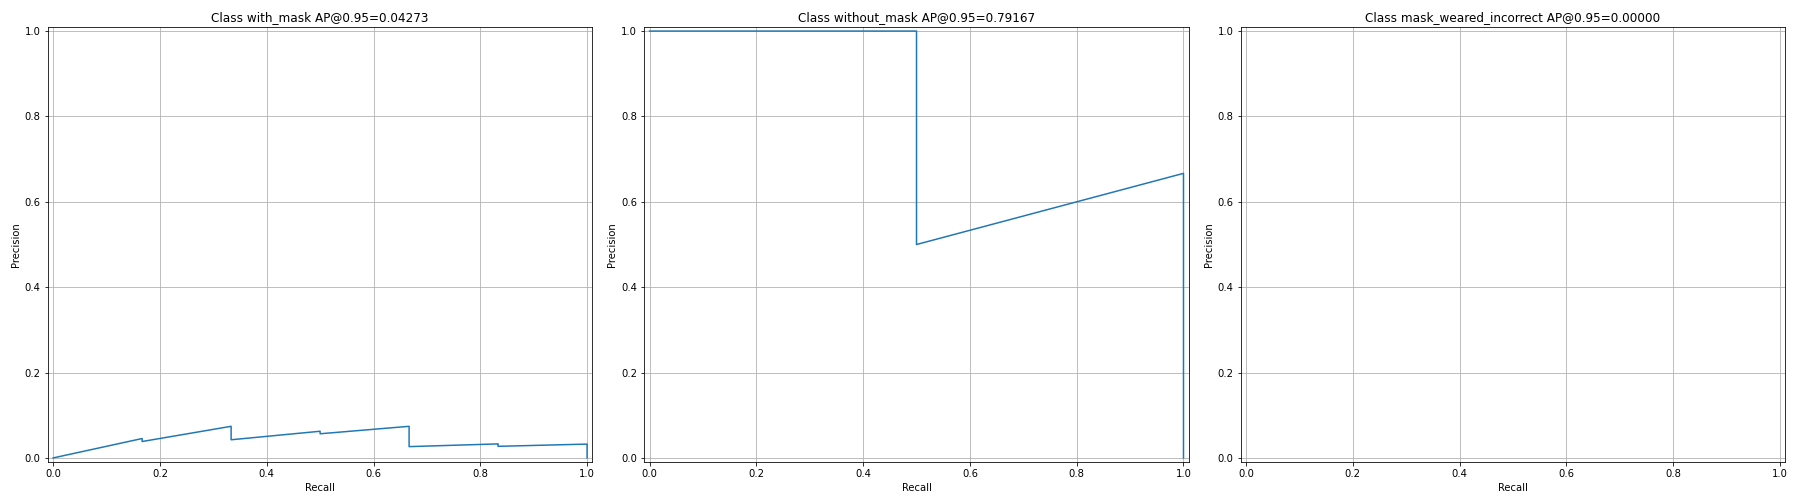

Data behind this chart, as committed beside it:
image_id, real_class, pred_class, iou, score, precision, recall, TP/FP
27, 2, 2, 0.8568, 0.9997, 0.0, 0.0, FP
77, 2, 2, 0.8924, 0.9996, 0.0, 0.0, FP
38, 2, 2, 0.9203, 0.9996, 0.0, 0.0, FP
50, 2, 2, 0.0, 0.9995, 0.0, 0.0, FP
47, 2, 2, 0.9377, 0.9995, 0.0, 0.0, FP
30, 2, 2, 0.8629, 0.9995, 0.0, 0.0, FP
74, 2, 2, 0.8072, 0.9995, 0.0, 0.0, FP
85, 2, 2, 0.8444, 0.9995, 0.0, 0.0, FP
50, 2, 2, 0.9411, 0.9994, 0.0, 0.0, FP
83, 2, 2, 0.8597, 0.9994, 0.0, 0.0, FP
45, 2, 2, 0.8955, 0.9994, 0.0, 0.0, FP
27, 2, 2, 0.8922, 0.9994, 0.0, 0.0, FP
5, 2, 2, 0.7784, 0.9994, 0.0, 0.0, FP
34, 2, 2, 0.8605, 0.9994, 0.0, 0.0, FP
71, 2, 2, 0.9416, 0.9994, 0.0, 0.0, FP
34, 2, 2, 0.8558, 0.9994, 0.0, 0.0, FP
41, 2, 2, 0.9353, 0.9994, 0.0, 0.0, FP
42, 2, 2, 0.887, 0.9994, 0.0, 0.0, FP
68, 2, 2, 0.8824, 0.9994, 0.0, 0.0, FP
64, 2, 2, 0.9244, 0.9994, 0.0, 0.0, FP
54, 2, 2, 0.8781, 0.9994, 0.0, 0.0, FP
4, 2, 2, 0.9567, 0.9993, 0.04545, 0.1667, TP
40, 2, 2, 0.8848, 0.9993, 0.04348, 0.1667, FP
25, 2, 2, 0.8879, 0.9993, 0.04167, 0.1667, FP
34, 2, 2, 0.9429, 0.9993, 0.04, 0.1667, FP
83, 2, 2, 0.8678, 0.9993, 0.03846, 0.1667, FP
72, 2, 2, 0.9572, 0.9993, 0.07407, 0.3333, TP
72, 2, 2, 0.9134, 0.9993, 0.07143, 0.3333, FP
16, 2, 2, 0.8403, 0.9993, 0.06897, 0.3333, FP
25, 2, 2, 0.9037, 0.9993, 0.06667, 0.3333, FP
19, 2, 2, 0.9019, 0.9993, 0.06452, 0.3333, FP
35, 2, 2, 0.9439, 0.9993, 0.0625, 0.3333, FP
26, 2, 2, 0.9066, 0.9993, 0.06061, 0.3333, FP
11, 2, 2, 0.9225, 0.9993, 0.05882, 0.3333, FP
81, 2, 2, 0.9211, 0.9992, 0.05714, 0.3333, FP
55, 2, 2, 0.8536, 0.9992, 0.05556, 0.3333, FP
36, 2, 2, 0.872, 0.9992, 0.05405, 0.3333, FP
25, 2, 2, 0.8722, 0.9992, 0.05263, 0.3333, FP
27, 2, 2, 0.9162, 0.9992, 0.05128, 0.3333, FP
17, 2, 2, 0.8546, 0.9992, 0.05, 0.3333, FP
83, 2, 2, 0.9011, 0.9991, 0.04878, 0.3333, FP
13, 2, 2, 0.8068, 0.9991, 0.04762, 0.3333, FP
29, 2, 2, 0.9255, 0.9991, 0.04651, 0.3333, FP
17, 2, 2, 0.8962, 0.9991, 0.04545, 0.3333, FP
74, 2, 2, 0.924, 0.9991, 0.04444, 0.3333, FP
77, 2, 2, 0.7913, 0.9991, 0.04348, 0.3333, FP
69, 2, 2, 0.8068, 0.9991, 0.04255, 0.3333, FP
20, 2, 2, 0.959, 0.9991, 0.0625, 0.5, TP
31, 2, 2, 0.8215, 0.9991, 0.06122, 0.5, FP
34, 2, 2, 0.8877, 0.9991, 0.06, 0.5, FP
85, 2, 2, 0.9363, 0.9991, 0.05882, 0.5, FP
27, 2, 2, 0.7892, 0.999, 0.05769, 0.5, FP
29, 2, 2, 0.8634, 0.999, 0.0566, 0.5, FP
13, 2, 2, 0.9674, 0.999, 0.07407, 0.6667, TP
59, 2, 2, 0.9071, 0.999, 0.07273, 0.6667, FP
76, 2, 2, 0.8939, 0.999, 0.07143, 0.6667, FP
29, 2, 2, 0.92, 0.999, 0.07018, 0.6667, FP
13, 2, 2, 0.8566, 0.9989, 0.06897, 0.6667, FP
7, 2, 2, 0.8455, 0.9989, 0.0678, 0.6667, FP
20, 2, 2, 0.924, 0.9989, 0.06667, 0.6667, FP
... 338 more rows
